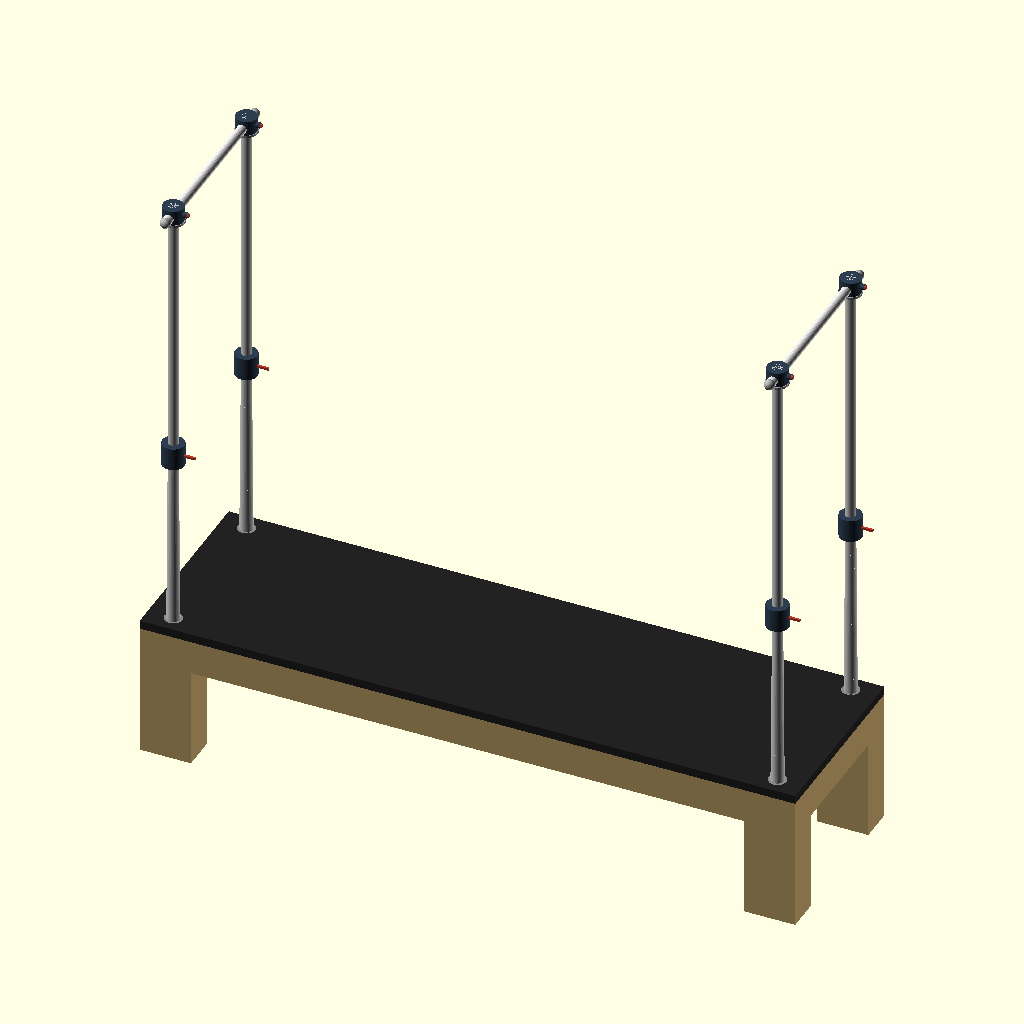
Cell 1: the model at its default parameters.
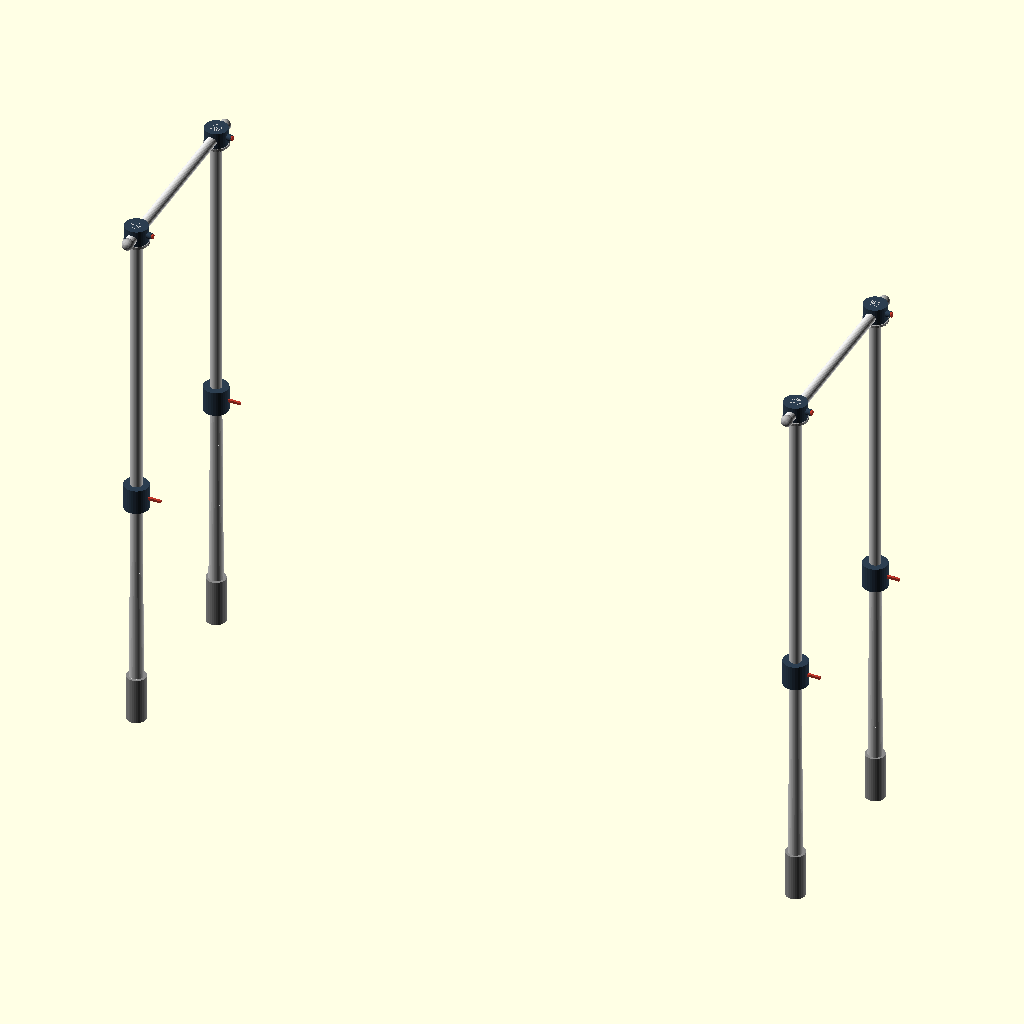
Cell 2: the same model with show_bed = false.
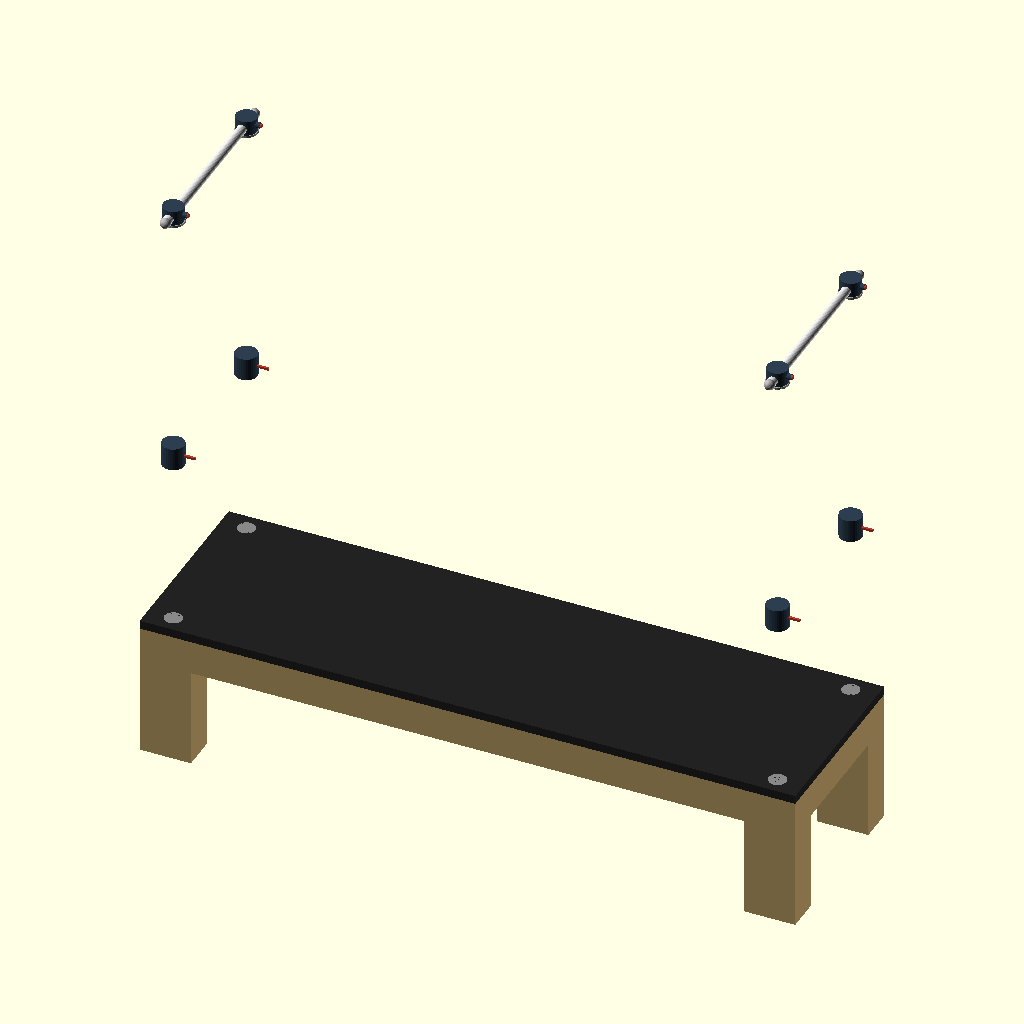
Cell 3: show_poles = false (everything else at default).
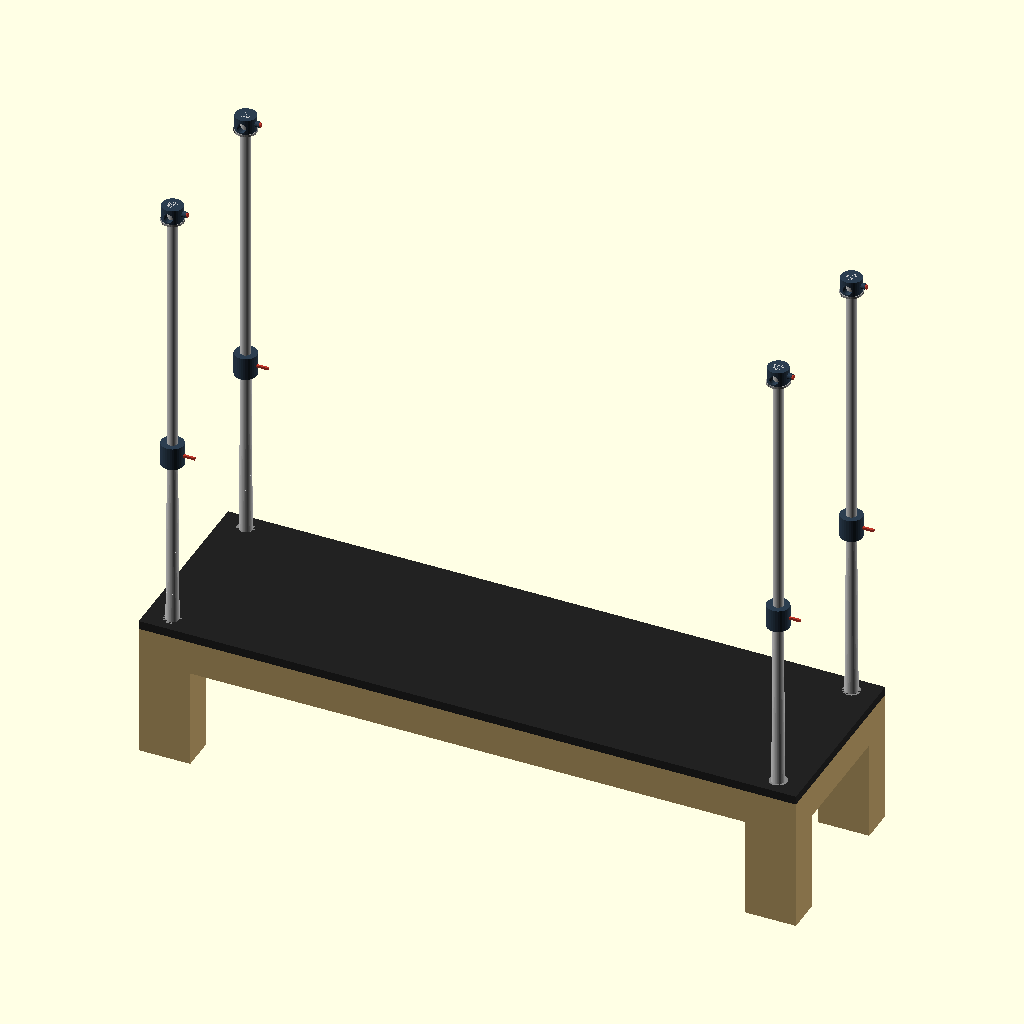
Cell 4 — show_crossbars set to false, the other parameters unchanged.
All cells are drawn from the same view direction (rotation 55°, 0°, 25°, orthographic, colour scheme Cornfield), but the view is re-fitted for each cell, so position and scale can differ between cells as well as the parameter.
Source of the model, pilates-reformer/PR-01-base/PR-01-base-v2.scad:
// PR-01-base-v2.scad
// Janis Product Design — Pilates Reformer with Full Tower
// Version: v2
// Date: 2026-06-30
// Focus: Frame structure + joints only. No slider, no spring, no strap.
// Rules: rules-pr.md, rules-dimensions.md, .claude/rules-codes.md
// Changes from v2 (2026-06-29):
//   Fix 1: pole_top_collar() — crossbar bore reoriented to Y-axis (rotate [90,0,0], center=true)
//   Fix 2: leg_w 120→180, leg_t 80→120 (50% increase for structural proportion)
//   Fix 3: pole_body() — D-profile logarithmic taper lower 40%, circular upper 60%

// ── Global ────────────────────────────────────────────────────────────
e           = 0.01;   // epsilon — z-fight prevention
$fn         = 32;     // default resolution (use 64 for final render)

// ── Bed dimensions ────────────────────────────────────────────────────
bed_l       = 2300;   // total bed length (longitudinal) — PENDING Janis confirm
bed_w       = 670;    // total bed width — PENDING Janis confirm
bed_h       = 500;    // floor to top of bed surface — PENDING Janis confirm
leg_w       = 180;    // bed leg width — increased 50% for structural proportion
leg_t       = 120;    // bed leg depth — increased 50% for structural proportion
frame_rail_t = 60;    // bed rail thickness (wood) — PENDING
frame_rail_h = 120;   // bed rail height — PENDING

// ── Pole dimensions ───────────────────────────────────────────────────
pole_od     = 48;     // pole outer diameter — PENDING Janis lock
pole_wall   = 3;      // pole wall thickness (hollow tube)
pole_id     = pole_od - 2*pole_wall;
pole_h      = 1600;   // exposed pole height above bed surface — PENDING
socket_depth = 150;   // how deep socket inserts into bed leg — PENDING
total_pole_l = pole_h + socket_depth;

// ── Pole D-profile shape (v2 fix) ─────────────────────────────────────
pole_base_d   = 46;          // effective diameter at base (fat end)
pole_top_d    = 36;          // diameter at taper end + upper section
r_base        = pole_base_d / 2;   // 23mm
r_top_taper   = pole_top_d  / 2;   // 18mm
taper_steps   = 12;          // hull() loft steps for logarithmic taper

// ── Grip bar (crossbar) ───────────────────────────────────────────────
grip_od     = 32;     // OWNER-LOCKED — do not change without Janis approval
grip_l      = bed_l;  // X-axis crossbar length (unused in current Y-axis design — keep for ref)
grip_offset = 0;      // lateral offset from pole centerline — TBD

// ── Clamp / collar ────────────────────────────────────────────────────
clamp_h     = 80;     // mid clamp body height
clamp_od    = pole_od + 30; // clamp outer diameter
collar_h    = 60;     // top collar height
collar_od   = pole_od + 25; // top collar outer diameter — 73mm
lever_l     = 40;     // lock lever length

// ── Top collar detail ─────────────────────────────────────────────────
cam_od      = 20;     // cam lock body outer diameter
cam_h       = 15;     // cam lock body height (protrudes from collar side)
ring_h      = 8;      // knurled grip ring height
ridge_count = 24;     // number of ridges around knurled ring

// ── Fold joint ────────────────────────────────────────────────────────
fold_z      = bed_h;  // fold hinge height = bed surface height
cone_base_d = 120;    // fold cone base diameter — PENDING
cone_top_d  = pole_od + 10; // cone top diameter (accepts pole)
cone_h      = 80;     // cone height
fold_angle  = 0;      // 0 = upright, 90 = folded flat on bed

// ── Debug toggles ─────────────────────────────────────────────────────
show_bed          = true;
show_poles        = true;
show_crossbars    = true;
show_mid_clamps   = true;
show_top_collars  = true;
show_base_sockets = true;
show_fold_joints  = false;  // foldable variant — off by default in Classic Std

// ── Derived ───────────────────────────────────────────────────────────
surface_t   = 30;                         // bed surface platform thickness
pole_top_z  = bed_h + pole_h;            // 2100mm — top of poles
socket_od   = pole_od + 14;              // socket body outer diameter
socket_bore = pole_od + 0.5;            // bore clearance — M-PR-1: never exact pole_od
bore_d      = grip_od + 1;              // 33mm — crossbar bore clearance (0.5mm/side)
ring_od     = collar_od + 4;            // 77mm — knurled ring outer diameter

// Pole corner X positions — [front-left, front-right, rear-left, rear-right]
pole_cx = [leg_w/2, bed_l - leg_w/2, leg_w/2, bed_l - leg_w/2];
// Pole corner Y positions
pole_cy = [leg_t/2, leg_t/2, bed_w - leg_t/2, bed_w - leg_t/2];

// Crossbar X centrelines — left and right pole columns (Y-axis bars)
xbar_x_left  = leg_w/2;           // left column: x = 90mm
xbar_x_right = bed_l - leg_w/2;   // right column: x = 2210mm

// Mid-clamp Z — 40% up exposed pole height (placeholder; adjustable in v3+)
clamp_mid_z  = bed_h + pole_h * 0.4;   // 1140mm

// Crossbar Z — centre of top collar (crossbar passes through mid-height of collar)
xbar_z = pole_top_z - collar_h/2;      // 2070mm

// ═════════════════════════════════════════════════════════════════════
// MODULES — BED
// ═════════════════════════════════════════════════════════════════════

module bed_frame() {
    // Wood box frame: 4 corner legs + longitudinal rails + end crossmembers
    color("#C8A96E", 1.0) {
        for (i = [0:3]) {
            translate([pole_cx[i] - leg_w/2, pole_cy[i] - leg_t/2, 0])
                cube([leg_w, leg_t, bed_h - surface_t]);
        }
        // longitudinal rails — front and rear
        translate([0, 0, bed_h - surface_t - frame_rail_h])
            cube([bed_l, frame_rail_t, frame_rail_h]);
        translate([0, bed_w - frame_rail_t, bed_h - surface_t - frame_rail_h])
            cube([bed_l, frame_rail_t, frame_rail_h]);
        // end crossmembers — foot end and head end
        translate([0, 0, bed_h - surface_t - frame_rail_h])
            cube([frame_rail_t, bed_w, frame_rail_h]);
        translate([bed_l - frame_rail_t, 0, bed_h - surface_t - frame_rail_h])
            cube([frame_rail_t, bed_w, frame_rail_h]);
    }
}

module bed_surface() {
    // Platform top — dark leather placeholder
    color("#222222", 1.0)
        translate([0, 0, bed_h - surface_t])
            cube([bed_l, bed_w, surface_t]);
}

// ═════════════════════════════════════════════════════════════════════
// MODULES — POLE COMPONENTS
// ═════════════════════════════════════════════════════════════════════

module pole_base_socket(cx, cy) {
    // Metal collar pressed into drilled hole in bed leg — stub cylinder
    // Contact receipt: socket Z: bed_h-socket_depth to bed_h — gap to any face >= 2mm (M-2)
    color("#888888", 1.0)
        translate([cx, cy, bed_h - socket_depth])
            cylinder(h = socket_depth, d = socket_od);
}

// D-shaped cross-section slice: circle minus -X flat face (15% depth cut)
module d_slice(r, h) {
    intersection() {
        cylinder(h = h, r = r, $fn = 64);
        translate([-r * 0.85, -r, 0]) cube([r * 2, r * 2, h]);
    }
}

// Logarithmic taper D-profile loft from base (r_base) to top (r_top_taper)
module pole_lower_taper(taper_h, steps) {
    step_h = taper_h / steps;
    for (s = [0 : steps - 1]) {
        z0 = s * step_h;
        z1 = (s + 1) * step_h;
        r0 = r_top_taper + (r_base - r_top_taper) * (1 - ln(1 + z0/taper_h) / ln(2));
        r1 = r_top_taper + (r_base - r_top_taper) * (1 - ln(1 + z1/taper_h) / ln(2));
        hull() {
            translate([0, 0, z0]) d_slice(r0, e);
            translate([0, 0, z1]) d_slice(r1, e);
        }
    }
}

module pole_body(cx, cy) {
    // D-profile tapered lower 40% + circular upper 60%; color: brushed steel
    taper_h = pole_h * 0.4;   // 640mm
    color("#CCCCCC", 1.0) {
        translate([cx, cy, bed_h])
            pole_lower_taper(taper_h, taper_steps);
        translate([cx, cy, bed_h + taper_h])
            cylinder(h = pole_h * 0.6, d = pole_top_d, $fn = 64);
    }
}

module pole_mid_clamp(cx, cy) {
    // Adjustable collar clamp at clamp_mid_z — stub cylinder + lever accent
    color("#2C3E50", 1.0)
        translate([cx, cy, clamp_mid_z - clamp_h/2])
            cylinder(h = clamp_h, d = clamp_od);
    // Contact receipt: lever inner edge overlaps 4mm into body ✓
    color("#C0392B", 1.0)
        translate([cx + clamp_od/2 - 4, cy - 4, clamp_mid_z - 4])
            cube([lever_l + 4, 8, 8]);
}

// ─────────────────────────────────────────────────────────────────────
// POLE TOP COLLAR — detailed geometry
// Crossbar bore now Y-axis (front-to-back). Cam lock on +X side.
// ─────────────────────────────────────────────────────────────────────

module pole_top_collar(cx, cy) {
    collar_base_z = pole_top_z - collar_h;
    color("#2C3E50", 1.0)
        translate([cx, cy, collar_base_z])
            difference() {
                cylinder(h = collar_h, d = collar_od);
                // Y-axis bore: center=true cuts front-to-back through collar
                translate([0, 0, collar_h/2])
                    rotate([90, 0, 0])
                        cylinder(h = collar_od + 2, d = bore_d, center = true);
            }
    // Cam lock body — +X side, 2mm overlap into collar for manifold-safe union
    // Contact receipt: cam base at cx + collar_od/2 - 2 = cx + 34.5mm ✓
    color("#2C3E50", 1.0)
        translate([cx + collar_od/2 - 2, cy, collar_base_z + collar_h * 0.6])
            rotate([0, 90, 0])
                cylinder(h = cam_h, d = cam_od);
    // Red accent button — 1mm overlap into cam for manifold-safe union ✓
    color("#C0392B", 1.0)
        translate([cx + collar_od/2 - 2 + cam_h - 1, cy, collar_base_z + collar_h * 0.6])
            rotate([0, 90, 0])
                cylinder(h = 6, d = cam_od - 4);
    // Knurled ring — wider, shorter cylinder at collar base
    color("#AAAAAA", 1.0)
        translate([cx, cy, collar_base_z])
            cylinder(h = ring_h, d = ring_od);
    // Vertical ridges around ring — 24 evenly spaced thin fins
    for (a = [0 : 360/ridge_count : 359])
        color("#888888", 1.0)
            translate([cx, cy, collar_base_z]) rotate([0, 0, a])
                translate([ring_od/2 - 3, -1, 0])
                    cube([4, 2, ring_h]);
}

// ═════════════════════════════════════════════════════════════════════
// MODULES — CROSSBAR (Y-axis: front-to-back through collar)
// ═════════════════════════════════════════════════════════════════════

module crossbar_body(x_pos) {
    // Y-axis grip bar — passes through front and rear top collars at xbar_z
    // Contact receipt: at x_pos, runs y=0 to y=bed_w=670mm ✓
    color("#DDDDDD", 1.0)
        translate([x_pos, 0, xbar_z])
            rotate([-90, 0, 0])
                cylinder(h = bed_w, d = grip_od);
}

module crossbar_end_cap(x_pos, y_pos) {
    // Decorative + safety end cap — sphere overlaps bar end for union volume
    color("#AAAAAA", 1.0)
        translate([x_pos, y_pos, xbar_z])
            sphere(d = grip_od + 4);
}

// ═════════════════════════════════════════════════════════════════════
// MODULES — FOLD JOINT (foldable variant — show_fold_joints = false)
// ═════════════════════════════════════════════════════════════════════

module fold_cone_base(cx, cy) {
    color("#555555", 1.0)
        translate([cx, cy, bed_h])
            cylinder(h = cone_h, d1 = cone_base_d, d2 = cone_top_d);
}

module fold_u_bracket(cx, cy) {
    // Contact receipt: bracket base at bed_h + cone_h - e, overlaps cone by e ✓
    bracket_h = 60;
    color("#888888", 1.0)
        translate([cx - 20, cy - 10, bed_h + cone_h - e])
            cube([40, 20, bracket_h]);
}

module fold_hinge(cx, cy) {
    // Contact receipt: hinge at Z=bed_h+cone_h+30 (inside bracket range) ✓
    color("#AAAAAA", 1.0)
        translate([cx, cy, bed_h + cone_h + 30])
            rotate([90, 0, 0])
                cylinder(h = 60, d = 20, center = true);
}

module pole_fold_joint(cx, cy) {
    fold_cone_base(cx, cy);
    fold_u_bracket(cx, cy);
    fold_hinge(cx, cy);
}

// ═════════════════════════════════════════════════════════════════════
// SUB-ASSEMBLIES
// ═════════════════════════════════════════════════════════════════════

module bed_assembly() {
    if (show_bed) {
        bed_frame();
        bed_surface();
    }
}

module pole_assembly(i) {
    // One pole corner — called 4x from pr01_assembly
    cx = pole_cx[i];
    cy = pole_cy[i];
    if (show_base_sockets) pole_base_socket(cx, cy);
    if (show_poles)        pole_body(cx, cy);
    if (show_mid_clamps)   pole_mid_clamp(cx, cy);
    if (show_top_collars)  pole_top_collar(cx, cy);
    if (show_fold_joints)  pole_fold_joint(cx, cy);
}

module crossbar_assembly() {
    if (show_crossbars) {
        // Two Y-axis bars — left column (x=xbar_x_left) and right column (x=xbar_x_right)
        crossbar_body(xbar_x_left);
        crossbar_body(xbar_x_right);
        // End caps — 2 bars × 2 ends = 4 caps (front y=0, rear y=bed_w)
        crossbar_end_cap(xbar_x_left,  0);
        crossbar_end_cap(xbar_x_left,  bed_w);
        crossbar_end_cap(xbar_x_right, 0);
        crossbar_end_cap(xbar_x_right, bed_w);
    }
}

// ═════════════════════════════════════════════════════════════════════
// FULL ASSEMBLY
// ═════════════════════════════════════════════════════════════════════

module pr01_assembly() {
    bed_assembly();
    for (i = [0:3]) pole_assembly(i);
    crossbar_assembly();
}

// ── RENDER ────────────────────────────────────────────────────────────
pr01_assembly();
Customizer parameters (derived from the source; name, type, default, range or options):
e: number, default 0.01
bed_l: number, default 2300
bed_w: number, default 670
bed_h: number, default 500
leg_w: number, default 180
leg_t: number, default 120
frame_rail_t: number, default 60
frame_rail_h: number, default 120
pole_od: number, default 48
pole_wall: number, default 3
pole_h: number, default 1600
socket_depth: number, default 150
pole_base_d: number, default 46
pole_top_d: number, default 36
taper_steps: number, default 12
grip_od: number, default 32
grip_offset: number, default 0
clamp_h: number, default 80
collar_h: number, default 60
lever_l: number, default 40
cam_od: number, default 20
cam_h: number, default 15
ring_h: number, default 8
ridge_count: number, default 24
cone_base_d: number, default 120
cone_h: number, default 80
fold_angle: number, default 0
show_bed: bool, default true
show_poles: bool, default true
show_crossbars: bool, default true
show_mid_clamps: bool, default true
show_top_collars: bool, default true
show_base_sockets: bool, default true
show_fold_joints: bool, default false
surface_t: number, default 30
